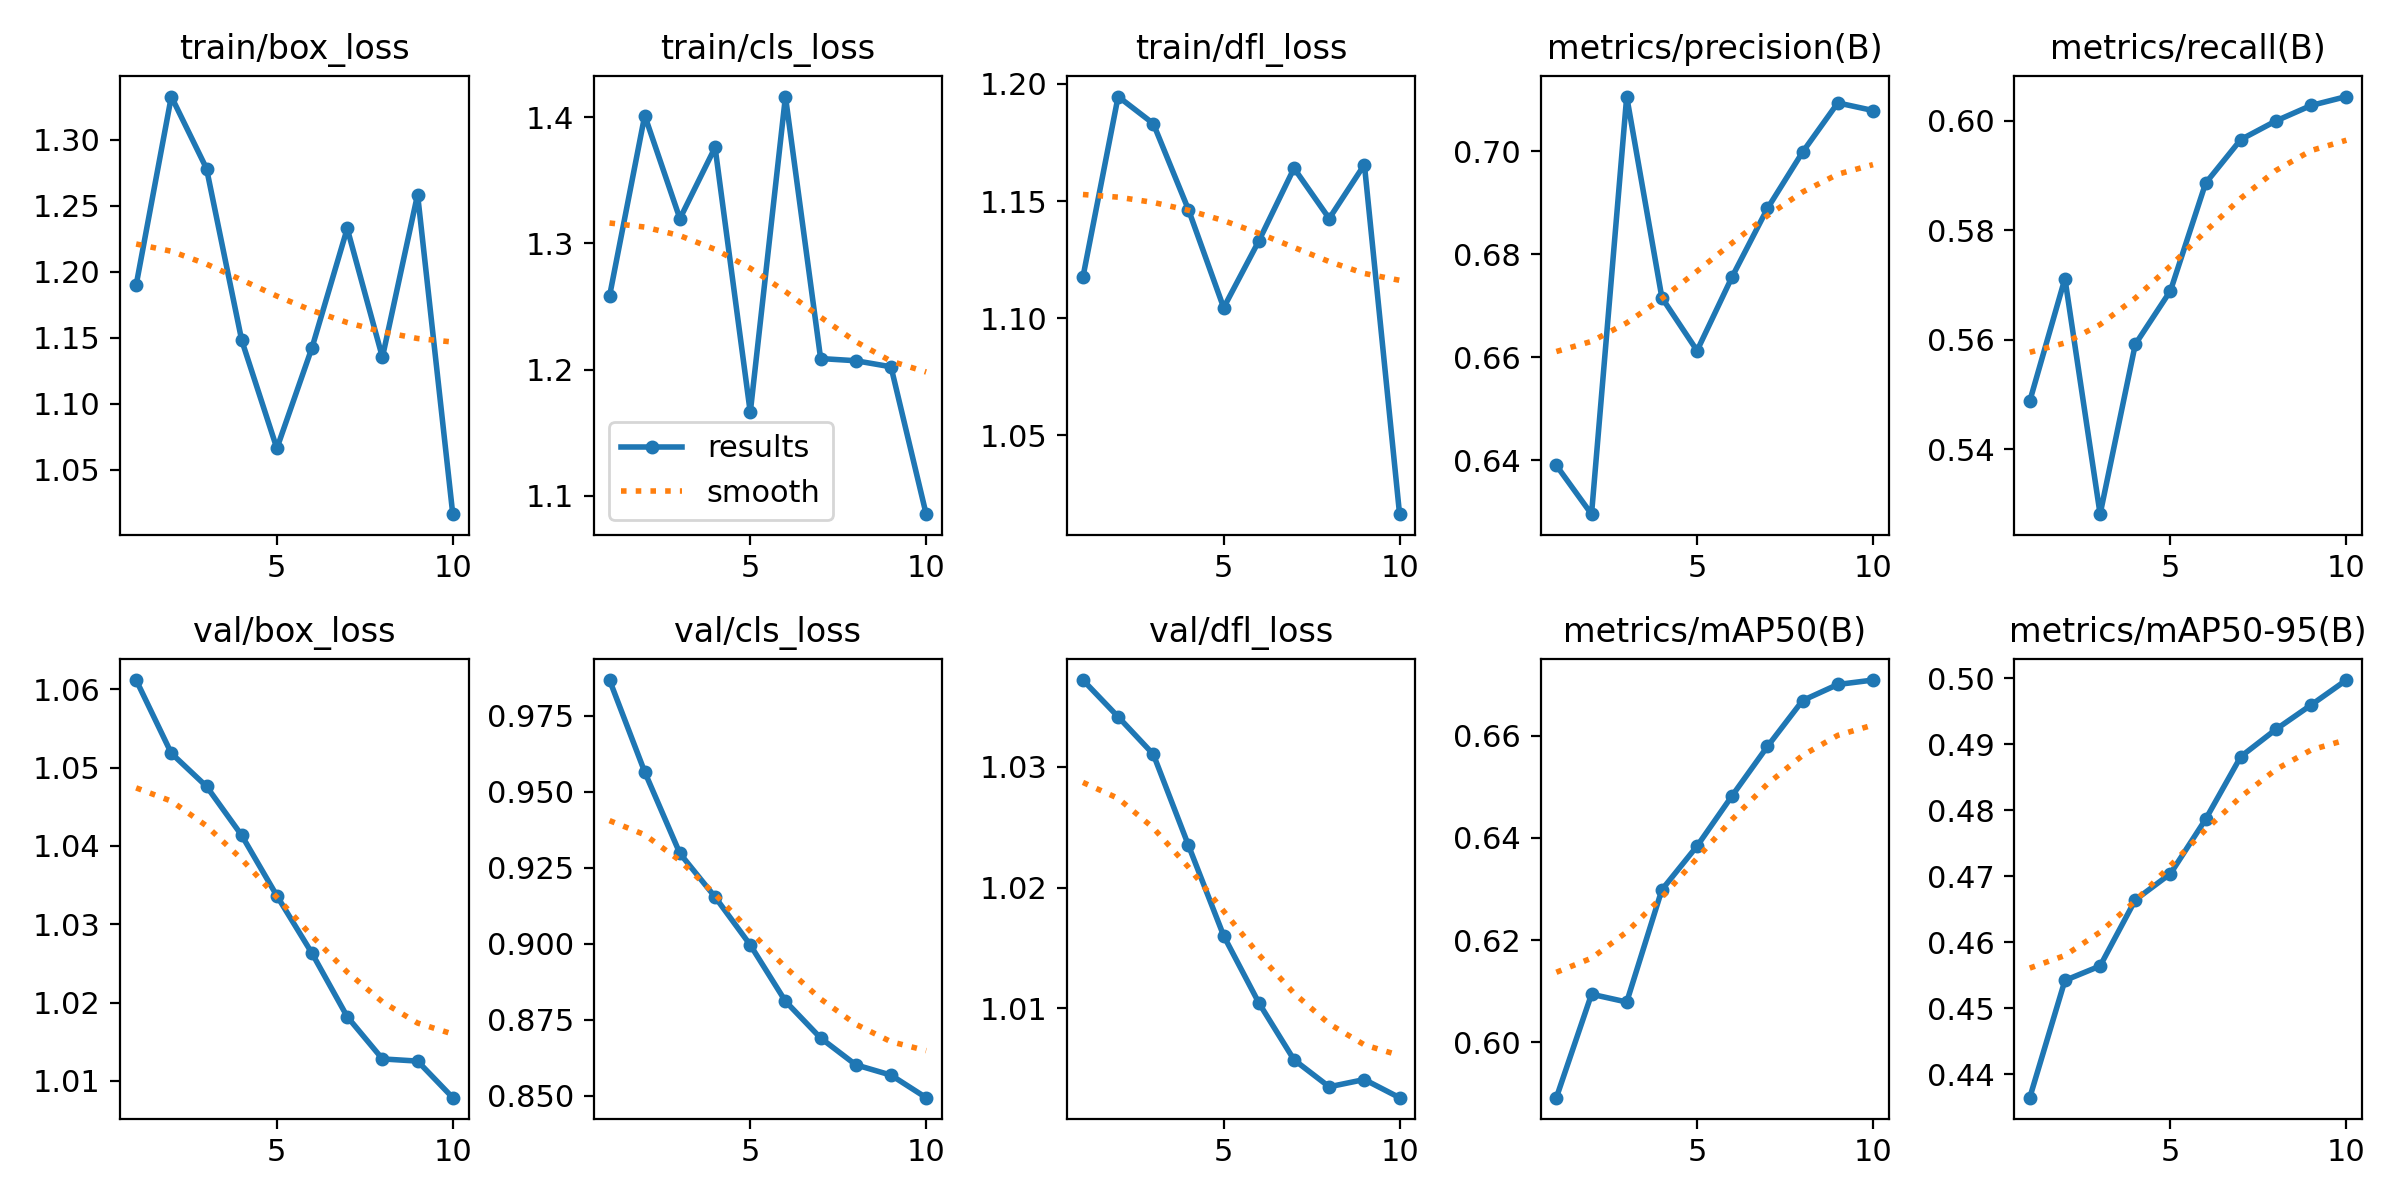

Data behind this chart, as committed beside it:
epoch, time, train/box_loss, train/cls_loss, train/dfl_loss, metrics/precision(B), metrics/recall(B), metrics/mAP50(B), metrics/mAP50-95(B), val/box_loss, val/cls_loss, val/dfl_loss, lr/pg0, lr/pg1, lr/pg2
1, 7.678, 1.19, 1.258, 1.118, 0.639, 0.5488, 0.5891, 0.4364, 1.061, 0.9867, 1.037, 8.33e-06, 8.33e-06, 8.33e-06
2, 9.307, 1.333, 1.401, 1.195, 0.6295, 0.5712, 0.6094, 0.4542, 1.052, 0.9565, 1.034, 1.60829e-05, 1.60829e-05, 1.60829e-05
3, 10.87, 1.278, 1.32, 1.183, 0.7106, 0.5282, 0.6079, 0.4564, 1.048, 0.9297, 1.031, 2.19507e-05, 2.19507e-05, 2.19507e-05
4, 12.4, 1.148, 1.376, 1.146, 0.6716, 0.5592, 0.6299, 0.4664, 1.041, 0.9154, 1.023, 2.59337e-05, 2.59337e-05, 2.59337e-05
5, 13.92, 1.066, 1.166, 1.104, 0.6613, 0.5689, 0.6384, 0.4704, 1.034, 0.8996, 1.016, 2.80316e-05, 2.80316e-05, 2.80316e-05
6, 15.48, 1.143, 1.417, 1.133, 0.6757, 0.5886, 0.6483, 0.4787, 1.026, 0.8811, 1.01, 2.82447e-05, 2.82447e-05, 2.82447e-05
7, 17.18, 1.233, 1.209, 1.164, 0.6889, 0.5965, 0.6579, 0.4882, 1.018, 0.869, 1.006, 2.65727e-05, 2.65727e-05, 2.65727e-05
8, 18.69, 1.135, 1.207, 1.143, 0.6998, 0.5999, 0.6669, 0.4923, 1.013, 0.8602, 1.004, 2.30158e-05, 2.30158e-05, 2.30158e-05
9, 20.19, 1.259, 1.202, 1.166, 0.7094, 0.6028, 0.6701, 0.496, 1.013, 0.8568, 1.004, 1.75739e-05, 1.75739e-05, 1.75739e-05
10, 21.71, 1.016, 1.085, 1.016, 0.7079, 0.6044, 0.6709, 0.4998, 1.008, 0.8494, 1.003, 1.02471e-05, 1.02471e-05, 1.02471e-05
